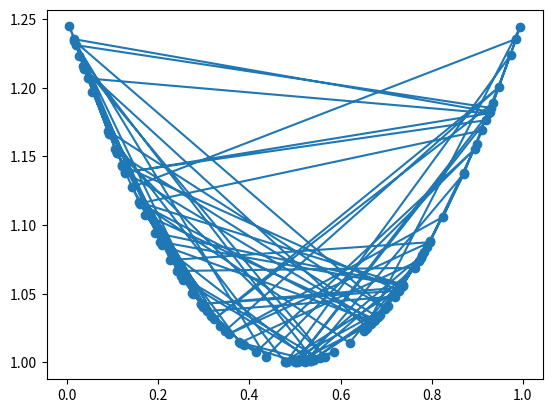

Generate this figure with matplotlib: (Note: this script raises an exception after producing the figure.)








import random
import math
import numpy as np
import matplotlib.pyplot as plt

import copy
def dist(p1, p2):
    return (p1[0]-p2[0])**2 + (p1[1]-p2[1])**2
    
    
# doesn't work. actually might if I find a better way to insert on correct side
# but the problem is much simpler to solve (and much harder to, because it is a NP hard problem, I am very rusted...)
def minimize_curve_length(list_of_points):
    # ~ print(list_of_points)
    
    result=[list_of_points[0]]
    for point_to_insert in list_of_points[1:]:
        # ~ print(result)
        # find the position of closest point:
        min_val=np.infty
        min_pos=0
        for i in range(len(result)):
            pp=result[i]
            d=dist(point_to_insert,pp)
            if d<min_val:
                min_val=d
                min_pos=i
        
        # insert the point on the correct side:
        closest=result[min_pos]
        if len(result)==1:
            result.insert(0, point_to_insert)
        elif min_pos==0:
            if dist(point_to_insert, result[1]) > dist(result[0], result[1]): 
                # point we want to insert is farther to second point than first point: then insert outside
                result.insert(0, point_to_insert)
            else:
                # point is between the two first points, insert between
                result.insert(1, point_to_insert)
        elif min_pos == len(result)-1:
            n=len(result)
            if dist(point_to_insert, result[n-2]) > dist(result[n-1], result[n-2]): 
                # point we want to insert is farther to second last point than last point: then insert outside
                result.insert(min_pos+1, point_to_insert)
            else:
                # point is between the two first points, insert between
                result.insert(min_pos, point_to_insert)
        else:
            dist_left=dist(point_to_insert, result[min_pos-1])
            dist_right=dist(point_to_insert, result[min_pos+1])
            if dist_left < dist_right:
                result.insert(min_pos, point_to_insert)
            else:
                result.insert(min_pos+1, point_to_insert)
    return result

# this solution is probably optimal if on the contour of a convex shape... kinda restrictive. hyperbolas won't work well

def closest(ref, lop):
    min_val=np.infty
    min_pos=0
    for i in range(len(lop)):
        pp=lop[i]
        d=dist(ref,pp)
        if d<min_val:
            min_val=d
            min_pos=i
    return min_pos, min_val
    
def solve_TSP(list_of_points, start=0):
    lop=copy.deepcopy(list_of_points)
    
    result=[lop.pop(start)]
    total_dist=0
    
    while len(lop)>0:
        
        # search closest point to each extremety. 
        
        min_pos_left, min_val_left  = closest(result[0], lop)
        min_pos_right, min_val_right  = closest(result[-1], lop)
        
        # then append the closest one
        # better handling of non closed curves
        # still bad for disjoint spaces (obviously)
        if min_val_left < min_val_right:
            c = lop.pop(min_pos_left)
            total_dist+=min_val_left
            result.insert(0,c)
        else:
            c = lop.pop(min_pos_right)
            total_dist+=min_val_right
            result.append(c)
    return result, total_dist
    
def compute_length(lop):
    total_dist=0
    for i in range(1,len(lop)):
        total_dist+=dist(lop[i-1], lop[i])
    return total_dist
    
def solve_TSP_not_closed(list_of_points):
    result, best_dist=solve_TSP(list_of_points, 0)
    best_result= copy.deepcopy(result)
    # shift the values
    for i in range(0,len(list_of_points)):
        last=result.pop()
        result.insert(0,last)
        d = compute_length(result)
        if d < best_dist:
            best_dist=d
            best_result = copy.deepcopy(result)
        
            
    return best_result


def plot_list_of_pts(lp, **kwargs):
    x = [p[0] for p in lp]
    y = [p[1] for p in lp]
    plt.plot(x,y, **kwargs)

if __name__ == "__main__":
    
    n=100
    
    x = np.random.rand(n)

    def fun(x):
        return (x-0.5)**2 + 1
    y = fun(x)
    
    
    testlist=[(x[i],y[i]) for i in range(len(x))]

    
    plot_list_of_pts(testlist, label="test", marker="o")
    ts = solve_TSP_not_closed(testlist)
    plot_list_of_pts(ts, label="sorted", marker="x")
    
    plt.legend()
    plt.show()
